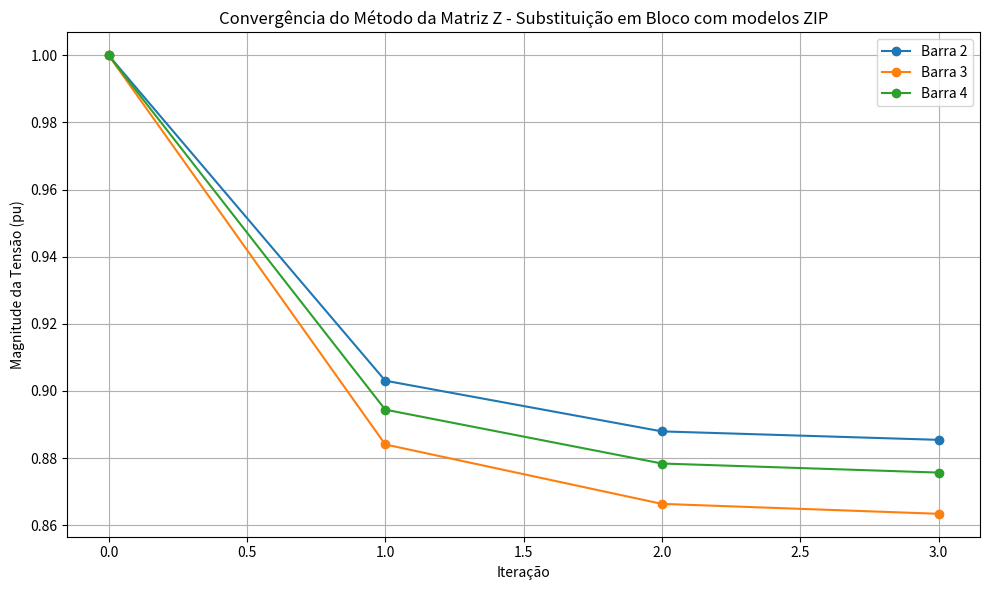
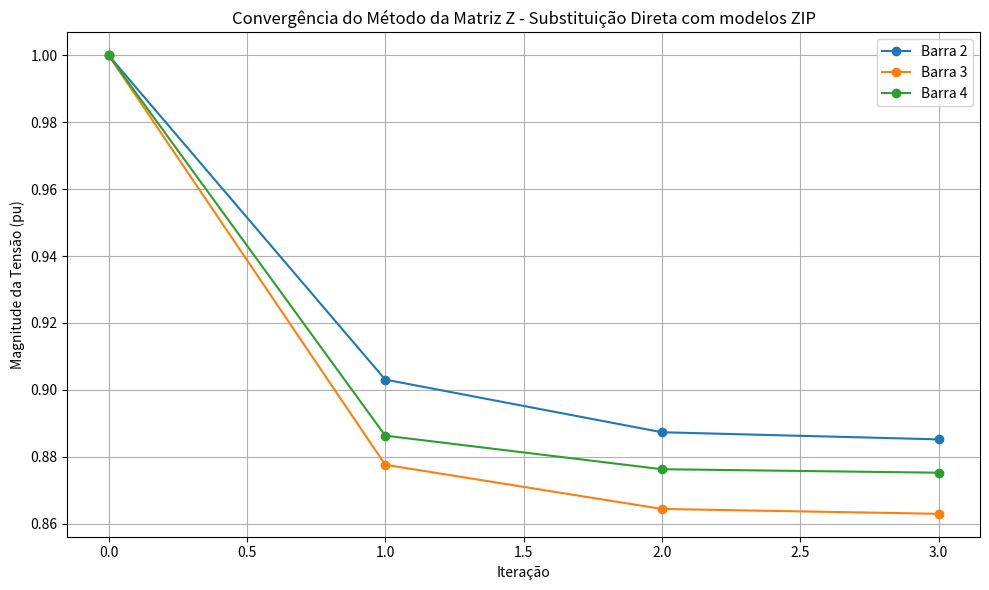
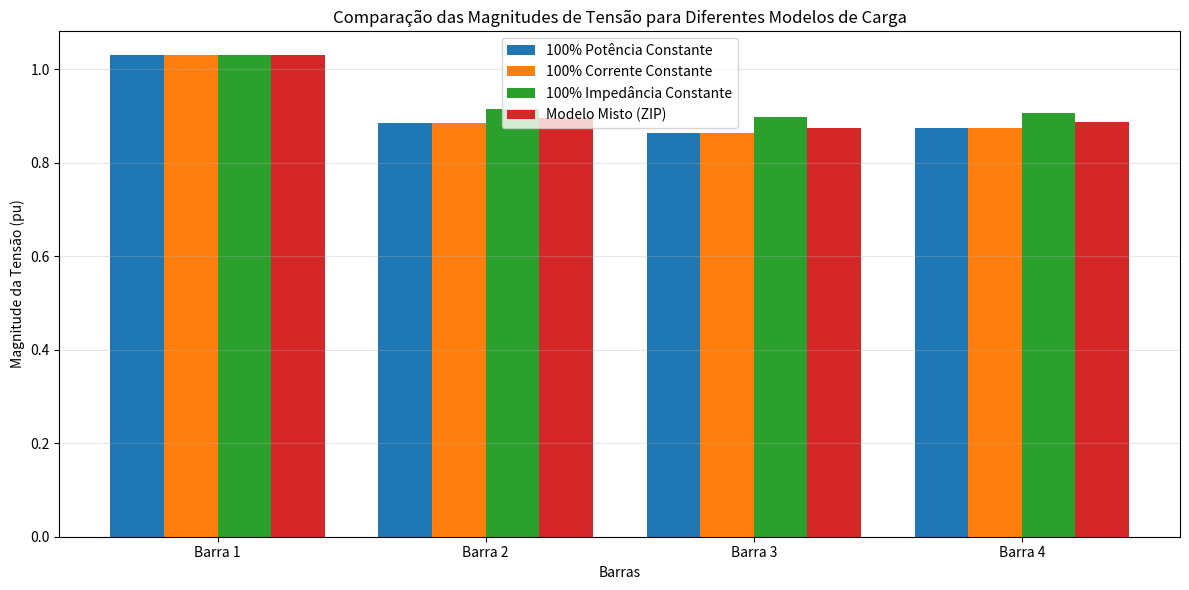

These charts were generated, in order, by the following Python code:
import numpy as np
import pandas as pd
import matplotlib.pyplot as plt
from numpy import conj

# Enhanced class with constant power, constant current, and constant impedance models
class MetodoMatrizZdetailed:
    def __init__(self, y_bus, barras, linhas, barras_tipo, potencias, v_inicial, 
                 load_models=None, tol=1e-5, max_iter=100):
        """
        Inicializa o método da Matriz Z para solução de fluxo de carga com múltiplos modelos de carga.
        
        Parâmetros:
        - load_models: dicionário que especifica o modelo de carga para cada barra
                      Formato: {barra_id: {'P': porcentagem_CP, 'I': porcentagem_CI, 'Z': porcentagem_CZ}}
                      onde CP = constant power, CI = constant current, CZ = constant impedance
                      As porcentagens devem somar 1.0 para cada barra
        """
        self.y_bus = y_bus
        self.barras = barras
        self.linhas = linhas
        self.barras_tipo = barras_tipo
        self.potencias = potencias
        self.v_inicial = v_inicial
        self.tol = tol
        self.max_iter = max_iter
        
        # Configuração dos modelos de carga (valor padrão é 100% potência constante)
        if load_models is None:
            self.load_models = {b: {'P': 1.0, 'I': 0.0, 'Z': 0.0} for b in barras}
        else:
            self.load_models = load_models
            
            # Verifica se os modelos de carga estão configurados corretamente
            for b in barras:
                if b not in self.load_models:
                    self.load_models[b] = {'P': 1.0, 'I': 0.0, 'Z': 0.0}
                else:
                    # Garante que as proporções somem 1.0
                    total = sum(self.load_models[b].values())
                    if abs(total - 1.0) > 1e-10:
                        print(f"Aviso: Proporções dos modelos de carga para barra {b} não somam 1.0. Ajustando automaticamente.")
                        factor = 1.0 / total
                        for k in self.load_models[b]:
                            self.load_models[b][k] *= factor
        
        # Identifica barra de referência (slack)
        self.slack_bus = [b for b in barras if barras_tipo[b] == 0][0]
        
        # Prepara as matrizes reduzidas (excluindo a barra slack)
        self.barras_nao_slack = [b for b in barras if b != self.slack_bus]
        
        # Mapeia índices originais para índices reduzidos
        idx_map = {b: i for i, b in enumerate(barras)}
        self.idx_nao_slack = [idx_map[b] for b in self.barras_nao_slack]
        
        # Reduz a matriz de admitância
        idx = self.idx_nao_slack
        self.y_reduzida = self.y_bus[np.ix_(idx, idx)]
        
        # Cria a matriz Z invertendo a matriz Y reduzida
        self.z_matriz = np.linalg.inv(self.y_reduzida)
        
        # Obtém os índices da barra slack na matriz original
        self.idx_slack = idx_map[self.slack_bus]
        
        # Extrai as colunas de Y relacionadas à barra slack para os cálculos de C
        self.y_slack_col = self.y_bus[np.ix_(idx, [self.idx_slack])]
        
        # Calcula as admitâncias equivalentes para os modelos de impedância constante
        self.y_carga_equiv = {}
        for b in self.barras_nao_slack:
            if self.load_models[b]['Z'] > 0 and abs(self.potencias[b]) > 0:
                v_nom = abs(self.v_inicial[b])
                # Y = S*/|V|² para o componente de impedância constante
                self.y_carga_equiv[b] = conj(self.potencias[b] * self.load_models[b]['Z']) / (v_nom * v_nom)
            else:
                self.y_carga_equiv[b] = 0j
    
    def calcula_constantes_c(self):
        """Calcula as constantes C para todas as barras não-slack"""
        v_slack = self.v_inicial[self.slack_bus]
        self.c = np.zeros(len(self.barras_nao_slack), dtype=complex)
        
        # C = Z * Y_slack * V_slack
        self.c = np.dot(self.z_matriz, self.y_slack_col * v_slack).flatten()
        
        # Imprimir as constantes C
        print("\nConstantes C:")
        for i, b in enumerate(self.barras_nao_slack):
            print(f"C{b} = {self.c[i]:.6f}")
        
        return self.c
    
    def calcula_corrente_injetada(self, barra, v):
        """
        Calcula a corrente injetada em uma barra considerando múltiplos modelos de carga.
        
        Componentes:
        - Potência constante: I_cp = S*/V*
        - Corrente constante: I_ci = (S*/|V|) * (V/|V|)
        - Impedância constante: I_cz = Y * V
        """
        s_total = self.potencias[barra]
        modelo = self.load_models[barra]
        
        # Potência constante (CP)
        i_cp = 0j
        if modelo['P'] > 0:
            i_cp = conj(s_total * modelo['P'] / v)
        
        # Corrente constante (CI)
        i_ci = 0j
        if modelo['I'] > 0:
            v_mag = abs(v)
            if v_mag > 1e-6:  # Evita divisão por zero
                # I = (S*/|V|) * (V/|V|) = (S* * V) / (|V|²)
                i_ci = conj(s_total * modelo['I']) * v / (v_mag * v_mag)
        
        # Impedância constante (CZ)
        i_cz = 0j
        if modelo['Z'] > 0:
            i_cz = self.y_carga_equiv[barra] * v
        
        # Retorna a soma das correntes
        return i_cp + i_ci + i_cz
    
    def substituicao_em_bloco(self):
        """Implementa o método da matriz Z com substituição em bloco"""
        # Prepara tensões iniciais e constantes C
        v = np.array([self.v_inicial[b] for b in self.barras], dtype=complex)
        v_nao_slack = v[self.idx_nao_slack]
        self.calcula_constantes_c()
        
        # Prepara para armazenar histórico de tensões
        v_history = []
        
        # Imprime os modelos de carga configurados
        print("\nModelos de Carga Configurados:")
        for b in self.barras_nao_slack:
            print(f"Barra {b}: {self.load_models[b]['P']*100:.1f}% Potência Constante, "
                  f"{self.load_models[b]['I']*100:.1f}% Corrente Constante, "
                  f"{self.load_models[b]['Z']*100:.1f}% Impedância Constante")
        
        # Processo iterativo
        for iter_count in range(self.max_iter):
            v_history.append(v.copy())
            
            # Imprime as tensões atuais
            print(f"\nIteração {iter_count+1} - Tensões atuais:")
            for i, b in enumerate(self.barras):
                print(f"V{b} = {v[i]:.6f} (mag={abs(v[i]):.6f}, ang={np.angle(v[i], deg=True):.6f}°)")
            
            # Calcula as correntes injetadas com os modelos ZIP
            i = np.zeros(len(self.barras_nao_slack), dtype=complex)
            print(f"\nIteração {iter_count+1} - Correntes injetadas (modelo ZIP):")
            for i_local, b in enumerate(self.barras_nao_slack):
                i[i_local] = self.calcula_corrente_injetada(b, v_nao_slack[i_local])
                print(f"I{b} = {i[i_local]:.6f} (mag={abs(i[i_local]):.6f}, ang={np.angle(i[i_local], deg=True):.6f}°)")
            
            # Calcula as novas tensões
            v_novo = np.dot(self.z_matriz, i) - self.c
            
            # Imprime as novas tensões calculadas
            print(f"\nIteração {iter_count+1} - Novas tensões calculadas:")
            for i_local, b in enumerate(self.barras_nao_slack):
                print(f"V_novo{b} = {v_novo[i_local]:.6f} (mag={abs(v_novo[i_local]):.6f}, ang={np.angle(v_novo[i_local], deg=True):.6f}°)")
            
            # Verifica convergência
            if np.all(np.abs(v_novo - v_nao_slack) < self.tol):
                # Atualiza tensões finais no vetor completo
                v[self.idx_nao_slack] = v_novo
                return v, v_history, iter_count + 1
            
            # Atualiza tensões para próxima iteração
            v_nao_slack = v_novo
            v[self.idx_nao_slack] = v_nao_slack
        
        print(f"Atenção: Atingido número máximo de iterações ({self.max_iter})")
        return v, v_history, self.max_iter
    
    def substituicao_direta(self):
        """Implementa o método da matriz Z com substituição direta"""
        # Prepara tensões iniciais e constantes C
        v = np.array([self.v_inicial[b] for b in self.barras], dtype=complex)
        v_nao_slack = v[self.idx_nao_slack]
        self.calcula_constantes_c()
        
        # Prepara para armazenar histórico de tensões
        v_history = []
        
        # Imprime os modelos de carga configurados
        print("\nModelos de Carga Configurados:")
        for b in self.barras_nao_slack:
            print(f"Barra {b}: {self.load_models[b]['P']*100:.1f}% Potência Constante, "
                  f"{self.load_models[b]['I']*100:.1f}% Corrente Constante, "
                  f"{self.load_models[b]['Z']*100:.1f}% Impedância Constante")
        
        # Inicializa o vetor de correntes com as correntes iniciais
        i = np.zeros(len(self.barras_nao_slack), dtype=complex)
        for i_local, b in enumerate(self.barras_nao_slack):
            i[i_local] = self.calcula_corrente_injetada(b, v_nao_slack[i_local])
        
        # Imprime as correntes iniciais
        print("\nCorrentes iniciais:")
        for i_local, b in enumerate(self.barras_nao_slack):
            print(f"I{b} = {i[i_local]:.6f} (mag={abs(i[i_local]):.6f}, ang={np.angle(i[i_local], deg=True):.6f}°)")
        
        # Processo iterativo
        for iter_count in range(self.max_iter):
            v_history.append(v.copy())
            v_anterior = v_nao_slack.copy()
            
            # Imprime as tensões atuais
            print(f"\nIteração {iter_count+1} - Tensões atuais:")
            for i_b, b in enumerate(self.barras):
                print(f"V{b} = {v[i_b]:.6f} (mag={abs(v[i_b]):.6f}, ang={np.angle(v[i_b], deg=True):.6f}°)")
            
            # Para cada barra, atualiza sequencialmente a tensão e a corrente
            for k in range(len(self.barras_nao_slack)):
                # Calcula nova tensão para a barra k
                v_k = np.dot(self.z_matriz[k, :], i) - self.c[k]
                v_nao_slack[k] = v_k
                
                # Atualiza imediatamente a corrente para a barra k
                b = self.barras_nao_slack[k]
                i_old = i[k]
                i[k] = self.calcula_corrente_injetada(b, v_k)
                
                # Imprime atualização de tensão e corrente para a barra k
                print(f"  Atualização da barra {b}:")
                print(f"    V{b} = {v_k:.6f} (mag={abs(v_k):.6f}, ang={np.angle(v_k, deg=True):.6f}°)")
                print(f"    I{b}: {i_old:.6f} -> {i[k]:.6f}")
            
            # Verifica convergência
            if np.all(np.abs(v_nao_slack - v_anterior) < self.tol):
                # Atualiza tensões finais no vetor completo
                v[self.idx_nao_slack] = v_nao_slack
                return v, v_history, iter_count + 1
            
            v[self.idx_nao_slack] = v_nao_slack
        
        print(f"Atenção: Atingido número máximo de iterações ({self.max_iter})")
        return v, v_history, self.max_iter
    
    def calcular_fluxos(self, v):
        """Calcula os fluxos de potência nas linhas"""
        fluxos = []
        
        for linha in self.linhas:
            de, para = linha
            idx_de = self.barras.index(de)
            idx_para = self.barras.index(para)
            
            # Admitância da linha
            y_linha = -self.y_bus[idx_de, idx_para]
            
            # Tensões nas barras
            v_de = v[idx_de]
            v_para = v[idx_para]
            
            # Fluxo de potência
            i_linha = (v_de - v_para) * y_linha
            s_de_para = v_de * conj(i_linha)
            
            # Fluxo reverso
            i_linha_rev = (v_para - v_de) * y_linha
            s_para_de = v_para * conj(i_linha_rev)
            
            fluxos.append((de, para, s_de_para, s_para_de))
        
        return fluxos
    
    def calcular_injecoes(self, v):
        """Calcula as injeções de potência nas barras, considerando os modelos ZIP"""
        injecoes = {}
        
        # Para cada barra (inclusive a slack)
        for idx, b in enumerate(self.barras):
            v_b = v[idx]
            
            if b == self.slack_bus:
                # Para a barra slack, calcular potência a partir das correntes nas linhas
                s_injetada = 0j
                for linha in self.linhas:
                    if b in linha:
                        de, para = linha
                        idx_de = self.barras.index(de)
                        idx_para = self.barras.index(para)
                        
                        if de == b:  # Barra slack é "de"
                            y_linha = -self.y_bus[idx_de, idx_para]
                            i_linha = (v[idx_de] - v[idx_para]) * y_linha
                            s_linha = v[idx_de] * conj(i_linha)
                            s_injetada += s_linha
                        else:  # Barra slack é "para"
                            y_linha = -self.y_bus[idx_de, idx_para]
                            i_linha = (v[idx_para] - v[idx_de]) * y_linha
                            s_linha = v[idx_para] * conj(i_linha)
                            s_injetada += s_linha
                
                injecoes[b] = s_injetada
            
            else:  # Para barras PQ
                # Componente de potência constante
                s_p = self.potencias[b] * self.load_models[b]['P']
                
                # Componente de corrente constante
                v_mag = abs(v_b)
                s_i = self.potencias[b] * self.load_models[b]['I'] * v_mag / abs(self.v_inicial[b])
                
                # Componente de impedância constante
                s_z = self.potencias[b] * self.load_models[b]['Z'] * (v_mag * v_mag) / (abs(self.v_inicial[b]) * abs(self.v_inicial[b]))
                
                injecoes[b] = s_p + s_i + s_z
        
        return injecoes
    
    def exibir_resultados(self, v, fluxos, metodo, iteracoes):
        """Exibe os resultados da solução do fluxo de carga"""
        print(f"\n--- Resultados do método da Matriz Z - {metodo} com modelos ZIP ---")
        print(f"Convergido em {iteracoes} iterações")
        
        # Tensões nas barras
        print("\nTensões nas barras:")
        print("{:<5} {:<12} {:<12} {:<20}".format("Barra", "Magnitude", "Ângulo (°)", "Tensão (pu)"))
        for i, b in enumerate(self.barras):
            magnitude = abs(v[i])
            angulo = np.angle(v[i], deg=True)
            print("{:<5} {:<12.5f} {:<12.5f} {:<20}".format(
                b, magnitude, angulo, f"{v[i]:.5f}"))
        
        # Fluxos de potência
        print("\nFluxos de potência nas linhas:")
        print("{:<5} {:<5} {:<12} {:<12} {:<12} {:<12}".format(
            "De", "Para", "P (pu)", "Q (pu)", "P reverso", "Q reverso"))
        for de, para, s_de_para, s_para_de in fluxos:
            print("{:<5} {:<5} {:<12.5f} {:<12.5f} {:<12.5f} {:<12.5f}".format(
                de, para, s_de_para.real, s_de_para.imag, 
                s_para_de.real, s_para_de.imag))
        
        # Injeções de potência por barra
        injecoes = self.calcular_injecoes(v)
        print("\nInjeções de potência por barra (considerando modelos ZIP):")
        print("{:<5} {:<12} {:<12} {:<12}".format("Barra", "P (pu)", "Q (pu)", "S (pu)"))
        for b in self.barras:
            s = injecoes[b]
            print("{:<5} {:<12.5f} {:<12.5f} {:<12.5f}".format(
                b, s.real, s.imag, abs(s)))
    
    def plotar_convergencia(self, v_history, metodo):
        """Plota a convergência das magnitudes de tensão"""
        plt.figure(figsize=(10, 6))
        
        for i, b in enumerate(self.barras):
            if b != self.slack_bus:  # Ignora a barra slack
                magnitudes = [abs(vh[i]) for vh in v_history]
                plt.plot(magnitudes, marker='o', label=f'Barra {b}')
        
        plt.title(f'Convergência do Método da Matriz Z - {metodo} com modelos ZIP')
        plt.xlabel('Iteração')
        plt.ylabel('Magnitude da Tensão (pu)')
        plt.grid(True)
        plt.legend()
        plt.tight_layout()
        plt.show()

def exemplo_sistema_4_barras():
    # Definir o sistema
    barras = [1, 2, 3, 4]
    
    # Barra 1 é a slack (tipo 0)
    # Barras 2, 3 e 4 são PQ (tipo 2)
    barras_tipo = {1: 0, 2: 2, 3: 2, 4: 2}  # 0: slack, 1: PV, 2: PQ
    
    # Potências complexas (S = P + jQ) em pu
    # Nota: as cargas são negativas do ponto de vista da injeção de potência
    potencias = {
        1: 0.0 - 0.7j,  # Barra slack
        2: -1.28 - 1.28j,
        3: -0.32 - 0.16j,
        4: -1.6 - 0.80j
    }
    
    # Tensões iniciais (flat start com valores de 1.0 pu, exceto a barra slack)
    v_inicial = {
        1: 1.03 + 0.0j,  # Tensão de referência na barra slack
        2: 1.0 + 0.0j,
        3: 1.0 + 0.0j,
        4: 1.0 + 0.0j
    }
    
    # Definir os modelos de carga para cada barra (ZIP)
    # Formato: {barra: {'P': porcentagem_CP, 'I': porcentagem_CI, 'Z': porcentagem_CZ}}
    # Exemplo: Barra 2 com 60% potência constante, 30% corrente constante, 10% impedância constante
    load_models = {
        1: {'P': 1.0, 'I': 0.0, 'Z': 0.0},  # Barra slack (não usado)
        2: {'P': 1.0, 'I': 0.0, 'Z': 0.0},  # Modelo ZIP
        3: {'P': 1.0, 'I': 0.0, 'Z': 0.0},  # 100% corrente constante
        4: {'P': 1.0, 'I': 0.0, 'Z': 0.0}  # 100% impedância constante
    }
    
    # Linhas (conexões entre barras)
    linhas = [(1, 2), (2, 3), (2, 4)]
    
    # Calcular os elementos da matriz Y_bus
    
    # Impedâncias das linhas
    z12 = 0.0236 + 0.0233j
    z23 = 0.045 + 0.030j
    z24 = 0.0051 + 0.0005j
    
    # Admitâncias série das linhas
    y12 = 1 / z12
    y23 = 1 / z23
    y24 = 1 / z24
    
    # Admitância shunt total por linha (j0.01 pu)
    y_shunt = 0.01j
    
    # Construir a matriz de admitância Y_bus
    Y_bus = np.zeros((4, 4), dtype=complex)
    
    # Elementos diagonais (soma das admitâncias conectadas à barra)
    Y_bus[0, 0] = y12 + y_shunt/2  # Barra 1
    Y_bus[1, 1] = y12 + y23 + y24 + y_shunt/2 + y_shunt/2 + y_shunt/2  # Barra 2
    Y_bus[2, 2] = y23 + y_shunt/2  # Barra 3
    Y_bus[3, 3] = y24 + y_shunt/2  # Barra 4
    
    # Elementos não-diagonais (negativo da admitância entre as barras)
    Y_bus[0, 1] = Y_bus[1, 0] = -y12
    Y_bus[1, 2] = Y_bus[2, 1] = -y23
    Y_bus[1, 3] = Y_bus[3, 1] = -y24
    
    print("Matriz de Admitância Y_bus:")
    for i in range(4):
        row_str = ""
        for j in range(4):
            real = Y_bus[i, j].real
            imag = Y_bus[i, j].imag
            row_str += f"{real:.6f}{'+' if imag >= 0 else ''}{imag:.6f}j  "
        print(row_str)

    # Calcular e imprimir a matriz Z_bus (inversa da Y_bus reduzida)
    # Identifica a barra slack
    slack_bus = 1
    # Índices das barras não-slack
    barras_nao_slack = [b for b in barras if b != slack_bus]
    
    # Mapear índices originais para índices na matriz
    idx_map = {b: i for i, b in enumerate(barras)}
    idx_nao_slack = [idx_map[b] for b in barras_nao_slack]
    
    # Extrair a parte da Y_bus que corresponde às barras não-slack
    Y_reduzida = Y_bus[np.ix_(idx_nao_slack, idx_nao_slack)]
    
    # Calcular a matriz Z_bus (inversa da Y_bus reduzida)
    Z_bus = np.linalg.inv(Y_reduzida)
    
    print("\nMatriz de Impedância Z_bus (inversa da Y_bus reduzida):")
    print("Barras não-slack:", barras_nao_slack)
    for i, barra_i in enumerate(barras_nao_slack):
        row_str = f"Barra {barra_i}: "
        for j, barra_j in enumerate(barras_nao_slack):
            real = Z_bus[i, j].real
            imag = Z_bus[i, j].imag
            sign = "+" if imag >= 0 else ""
            row_str += f"Z{barra_i}{barra_j}={real:.6f}{sign}{imag:.6f}j  "
        print(row_str)
    
    # Tolerância conforme informado
    tolerancia = 0.0010
    
    # Criar instância do solver com os modelos de carga
    solver = MetodoMatrizZdetailed(Y_bus, barras, linhas, barras_tipo, potencias, 
                               v_inicial, load_models=load_models, tol=tolerancia)
    
    # Resolver usando método da matriz Z com substituição em bloco
    v_bloco, v_history_bloco, iteracoes_bloco = solver.substituicao_em_bloco()
    fluxos_bloco = solver.calcular_fluxos(v_bloco)
    
    # Exibir resultados
    solver.exibir_resultados(v_bloco, fluxos_bloco, "Substituição em Bloco", iteracoes_bloco)
    solver.plotar_convergencia(v_history_bloco, "Substituição em Bloco")
    
    # Resolver usando método da matriz Z com substituição direta
    v_direta, v_history_direta, iteracoes_direta = solver.substituicao_direta()
    fluxos_direta = solver.calcular_fluxos(v_direta)
    
    # Exibir resultados
    solver.exibir_resultados(v_direta, fluxos_direta, "Substituição Direta", iteracoes_direta)
    solver.plotar_convergencia(v_history_direta, "Substituição Direta")
    
    # Comparar número de iterações
    print(f"\nComparação do número de iterações:")
    print(f"Método de Substituição em Bloco: {iteracoes_bloco} iterações")
    print(f"Método de Substituição Direta: {iteracoes_direta} iterações")
    
# Comparar resultados para diferentes combinações de modelos de carga
    print("\n--- Análise de Sensibilidade dos Modelos de Carga ---")
    
    # Definir diferentes cenários de modelos de carga
    load_scenarios = [
        {"name": "100% Potência Constante", "models": {
            1: {'P': 1.0, 'I': 0.0, 'Z': 0.0},
            2: {'P': 1.0, 'I': 0.0, 'Z': 0.0},
            3: {'P': 1.0, 'I': 0.0, 'Z': 0.0},
            4: {'P': 1.0, 'I': 0.0, 'Z': 0.0}
        }},
        {"name": "100% Corrente Constante", "models": {
            1: {'P': 1.0, 'I': 0.0, 'Z': 0.0},
            2: {'P': 0.0, 'I': 1.0, 'Z': 0.0},
            3: {'P': 0.0, 'I': 1.0, 'Z': 0.0},
            4: {'P': 0.0, 'I': 1.0, 'Z': 0.0}
        }},
        {"name": "100% Impedância Constante", "models": {
            1: {'P': 1.0, 'I': 0.0, 'Z': 0.0},
            2: {'P': 0.0, 'I': 0.0, 'Z': 1.0},
            3: {'P': 0.0, 'I': 0.0, 'Z': 1.0},
            4: {'P': 0.0, 'I': 0.0, 'Z': 1.0}
        }},
        {"name": "Modelo Misto (ZIP)", "models": {
            1: {'P': 1.0, 'I': 0.0, 'Z': 0.0},
            2: {'P': 0.4, 'I': 0.3, 'Z': 0.3},
            3: {'P': 0.4, 'I': 0.3, 'Z': 0.3},
            4: {'P': 0.4, 'I': 0.3, 'Z': 0.3}
        }}
    ]
    
    # Executar análise para cada cenário
    resultados_cenarios = []
    
    for scenario in load_scenarios:
        print(f"\nExecutando cenário: {scenario['name']}")
        solver_cenario = MetodoMatrizZdetailed(Y_bus, barras, linhas, barras_tipo, 
                                          potencias, v_inicial, 
                                          load_models=scenario['models'], 
                                          tol=tolerancia)
        
        # Usar método de substituição em bloco para todos os cenários
        v_final, _, iter_count = solver_cenario.substituicao_em_bloco()
        
        # Armazenar resultados
        v_magnitudes = [abs(v) for v in v_final]
        v_angulos = [np.angle(v, deg=True) for v in v_final]
        
        resultados_cenarios.append({
            "nome": scenario['name'],
            "iteracoes": iter_count,
            "magnitudes": v_magnitudes,
            "angulos": v_angulos
        })
    
    # Comparar resultados entre cenários
    print("\n--- Comparação de Resultados entre Cenários de Carga ---")
    print("{:<30} {:<10} {:<40} {:<40}".format(
        "Cenário", "Iterações", "Magnitudes de Tensão (pu)", "Ângulos de Fase (°)"))
    
    for resultado in resultados_cenarios:
        mags_str = ", ".join([f"{m:.4f}" for m in resultado["magnitudes"]])
        angs_str = ", ".join([f"{a:.2f}" for a in resultado["angulos"]])
        print("{:<30} {:<10} {:<40} {:<40}".format(
            resultado["nome"], resultado["iteracoes"], mags_str, angs_str))
    
    # Plotar comparação gráfica das magnitudes de tensão
    plt.figure(figsize=(12, 6))
    bar_width = 0.2
    x = np.arange(len(barras))
    
    for i, resultado in enumerate(resultados_cenarios):
        plt.bar(x + i*bar_width, resultado["magnitudes"], 
                width=bar_width, label=resultado["nome"])
    
    plt.xlabel('Barras')
    plt.ylabel('Magnitude da Tensão (pu)')
    plt.title('Comparação das Magnitudes de Tensão para Diferentes Modelos de Carga')
    plt.xticks(x + bar_width*1.5, [f'Barra {b}' for b in barras])
    plt.grid(True, axis='y', alpha=0.3)
    plt.legend()
    plt.tight_layout()
    plt.show()

def run_example_with_custom_load_models():
    """Executa o exemplo com modelos de carga personalizados definidos pelo usuário"""
    # Definir o sistema
    barras = [1, 2, 3, 4]
    barras_tipo = {1: 0, 2: 2, 3: 2, 4: 2}  # 0: slack, 1: PV, 2: PQ
    
    # Potências complexas (S = P + jQ) em pu
    potencias = {
        1: 0.0 - 0.7j,  # Barra slack
        2: -1.28 - 1.28j,
        3: -0.32 - 0.16j,
        4: -1.6 - 0.80j
    }
    
    # Tensões iniciais
    v_inicial = {
        1: 1.03 + 0.0j,  # Tensão de referência na barra slack
        2: 1.0 + 0.0j,
        3: 1.0 + 0.0j,
        4: 1.0 + 0.0j
    }
    
    # Linhas (conexões entre barras)
    linhas = [(1, 2), (2, 3), (2, 4)]
    
    # Impedâncias das linhas
    z12 = 0.0236 + 0.0233j
    z23 = 0.045 + 0.030j
    z24 = 0.0051 + 0.0005j
    
    # Admitâncias série das linhas
    y12 = 1 / z12
    y23 = 1 / z23
    y24 = 1 / z24
    
    # Admitância shunt total por linha (j0.01 pu)
    y_shunt = 0.01j
    
    # Construir a matriz de admitância Y_bus
    Y_bus = np.zeros((4, 4), dtype=complex)
    
    # Elementos diagonais
    Y_bus[0, 0] = y12 + y_shunt/2  # Barra 1
    Y_bus[1, 1] = y12 + y23 + y24 + y_shunt/2 + y_shunt/2 + y_shunt/2  # Barra 2
    Y_bus[2, 2] = y23 + y_shunt/2  # Barra 3
    Y_bus[3, 3] = y24 + y_shunt/2  # Barra 4
    
    # Elementos não-diagonais
    Y_bus[0, 1] = Y_bus[1, 0] = -y12
    Y_bus[1, 2] = Y_bus[2, 1] = -y23
    Y_bus[1, 3] = Y_bus[3, 1] = -y24
    
    # Solicitar ao usuário os modelos de carga para cada barra
    load_models = {}
    print("\n=== Configuração dos Modelos de Carga ===")
    print("Para cada barra, defina a porcentagem de cada modelo (deve somar 100%):")
    
    for b in [2, 3, 4]:  # Solicitar apenas para barras PQ (não slack)
        print(f"\nBarra {b}:")
        while True:
            try:
                p_const = float(input(f"  % Potência Constante (P): ")) / 100.0
                i_const = float(input(f"  % Corrente Constante (I): ")) / 100.0
                z_const = float(input(f"  % Impedância Constante (Z): ")) / 100.0
                
                total = p_const + i_const + z_const
                if abs(total - 1.0) > 1e-6:
                    print(f"Erro: O total deve ser 100%. Atual: {total*100:.1f}%")
                    continue
                
                load_models[b] = {'P': p_const, 'I': i_const, 'Z': z_const}
                break
            except ValueError:
                print("Entrada inválida. Por favor, insira um número.")
    
    # Definir modelo para barra slack (não usado nos cálculos)
    load_models[1] = {'P': 1.0, 'I': 0.0, 'Z': 0.0}
    
    # Tolerância
    tolerancia = 0.0010
    
    # Criar instância do solver
    solver = MetodoMatrizZdetailed(Y_bus, barras, linhas, barras_tipo, potencias, 
                               v_inicial, load_models=load_models, tol=tolerancia)
    
    # Executar os métodos
    print("\n=== Método da Matriz Z com Substituição em Bloco ===")
    v_bloco, v_history_bloco, iteracoes_bloco = solver.substituicao_em_bloco()
    fluxos_bloco = solver.calcular_fluxos(v_bloco)
    solver.exibir_resultados(v_bloco, fluxos_bloco, "Substituição em Bloco", iteracoes_bloco)
    
    print("\n=== Método da Matriz Z com Substituição Direta ===")
    v_direta, v_history_direta, iteracoes_direta = solver.substituicao_direta()
    fluxos_direta = solver.calcular_fluxos(v_direta)
    solver.exibir_resultados(v_direta, fluxos_direta, "Substituição Direta", iteracoes_direta)
    
    # Plotar resultados
    solver.plotar_convergencia(v_history_bloco, "Substituição em Bloco")
    solver.plotar_convergencia(v_history_direta, "Substituição Direta")

if __name__ == "__main__":
    # Executar o exemplo padrão com modelos de carga predefinidos
    exemplo_sistema_4_barras()
    
    # Descomente a linha abaixo para permitir que o usuário defina os modelos de carga
    # run_example_with_custom_load_models()